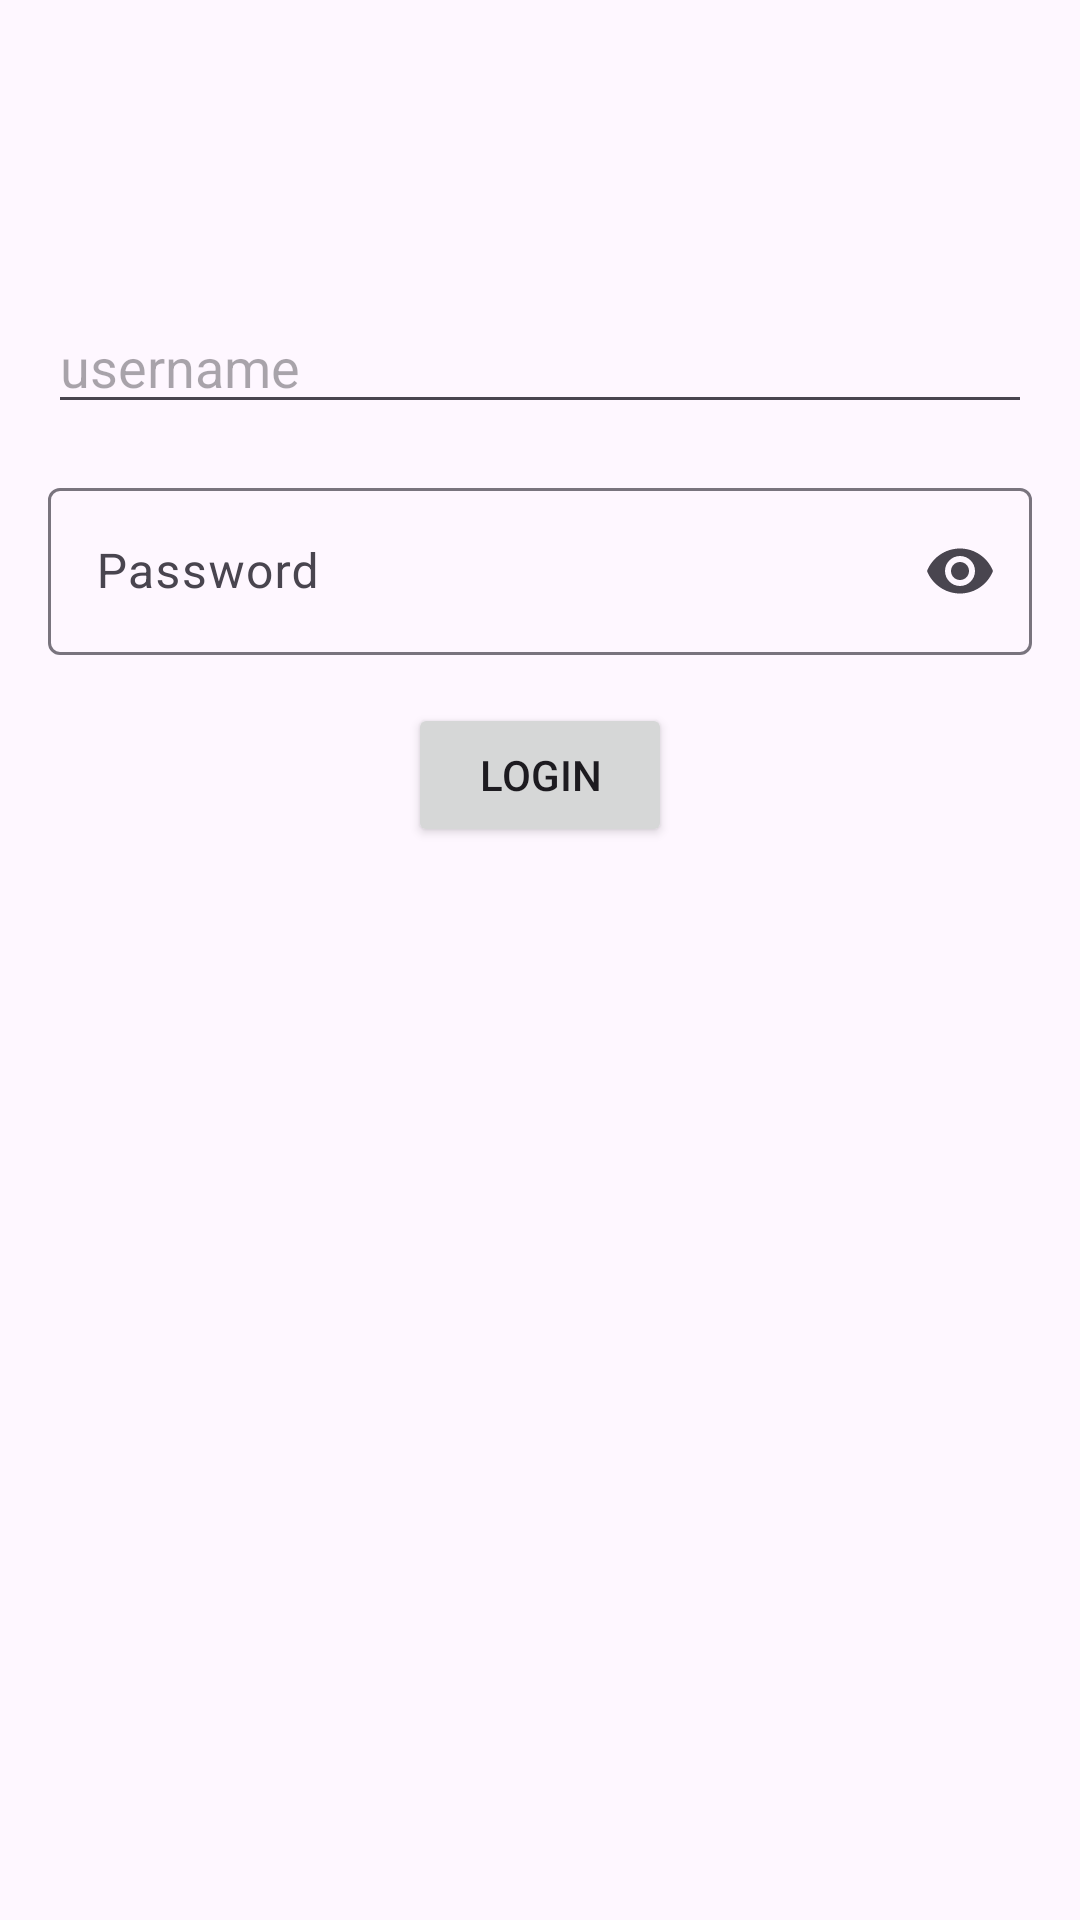

Here is an Android app screen rendered from its layout file. Give the layout XML and the strings, colors and styles it references.
<!-- AndroidManifest.xml: activity theme Theme.NetworkingClass -->
<!-- res/layout/activity_login.xml -->
<?xml version="1.0" encoding="utf-8"?>
<androidx.constraintlayout.widget.ConstraintLayout xmlns:android="http://schemas.android.com/apk/res/android"
    xmlns:app="http://schemas.android.com/apk/res-auto"
    android:layout_width="match_parent"
    android:layout_height="match_parent">

    <EditText
        android:id="@+id/et_username"
        android:layout_width="match_parent"
        android:layout_height="wrap_content"
        android:layout_marginHorizontal="16dp"
        android:layout_marginTop="100dp"
        android:hint="username"
        app:layout_constraintEnd_toEndOf="parent"
        app:layout_constraintStart_toStartOf="parent"
        app:layout_constraintTop_toTopOf="parent" />

    <com.google.android.material.textfield.TextInputLayout
        android:id="@+id/et_password"
        android:layout_width="match_parent"
        android:layout_margin="16dp"
        style="@style/ThemeOverlay.Material3.TextInputEditText.OutlinedBox"
        android:hint="Password"
        app:endIconMode="password_toggle"
        app:layout_constraintEnd_toEndOf="parent"
        app:layout_constraintStart_toStartOf="parent"
        app:layout_constraintTop_toBottomOf="@+id/et_username"
        android:layout_height="wrap_content">

        <com.google.android.material.textfield.TextInputEditText
            android:layout_width="match_parent"
            android:layout_height="wrap_content"
            android:inputType="textPassword" />

    </com.google.android.material.textfield.TextInputLayout>

    <Button
        android:id="@+id/btn_login"
        android:layout_width="wrap_content"
        android:layout_height="wrap_content"
        android:layout_margin="16dp"
        android:text="Login"
        app:layout_constraintEnd_toEndOf="parent"
        app:layout_constraintStart_toStartOf="parent"
        app:layout_constraintTop_toBottomOf="@+id/et_password" />

</androidx.constraintlayout.widget.ConstraintLayout>
<!-- resources referenced by this layout -->
<resources>
  <style name="Theme.NetworkingClass" parent="Base.Theme.NetworkingClass" />
  <style name="Base.Theme.NetworkingClass" parent="Theme.Material3.DayNight.NoActionBar">
          
          
      </style>
</resources>
